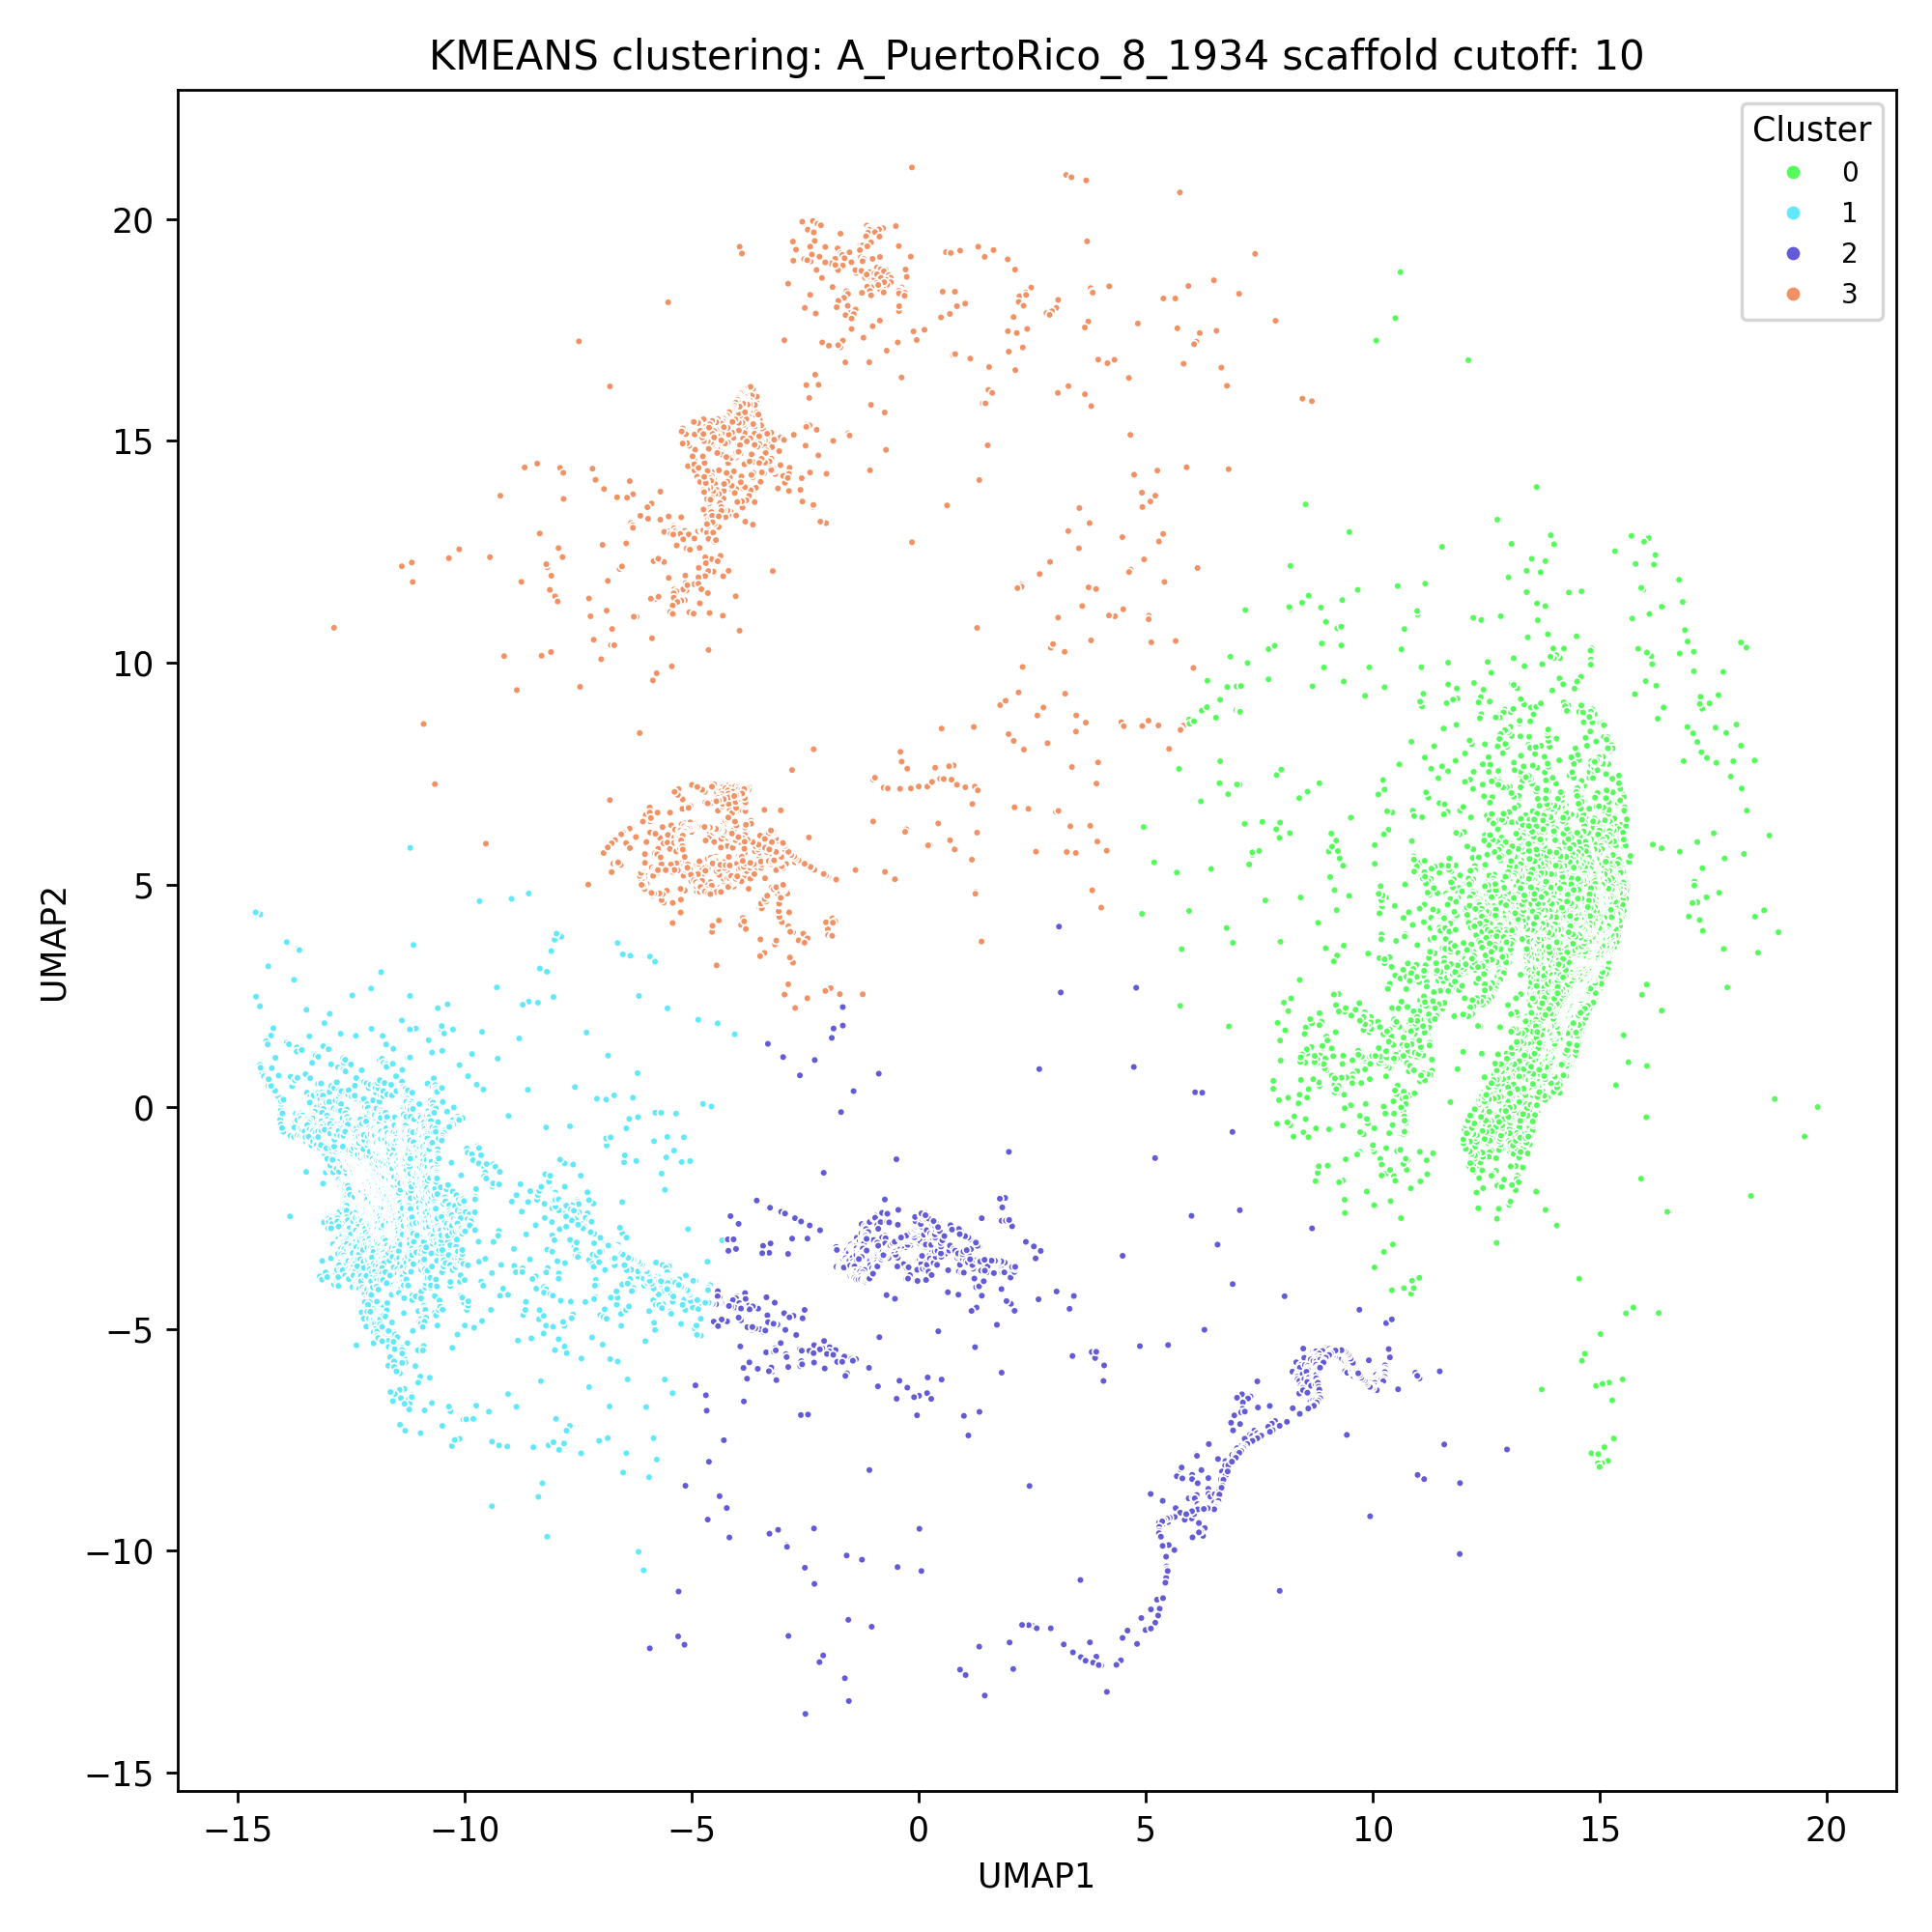

The data file committed next to this chart (first rows):
ID, index, UMAP1, UMAP2, Cluster, center_x, center_y
A_PuertoRico_8_1934_PB2_32_263, 39022, -0.4431, -2.32, 2, 2.306, -4.912
A_PuertoRico_8_1934_PB2_34_224, 43528, -0.7401, -2.086, 2, 2.306, -4.912
A_PuertoRico_8_1934_PB2_35_2038, 47613, 14.83, 3.105, 0, 13.57, 3.294
A_PuertoRico_8_1934_PB2_57_2139, 97423, 13.83, 0.2429, 0, 13.57, 3.294
A_PuertoRico_8_1934_PB2_57_2156, 97440, 13.09, -0.2388, 0, 13.57, 3.294
A_PuertoRico_8_1934_PB2_58_2124, 99656, 14.11, 0.5873, 0, 13.57, 3.294
A_PuertoRico_8_1934_PB2_58_2153, 99685, 13.19, -0.1969, 0, 13.57, 3.294
A_PuertoRico_8_1934_PB2_60_2162, 104187, 12.8, -0.3709, 0, 13.57, 3.294
A_PuertoRico_8_1934_PB2_61_2199, 106469, 12.26, -1.22, 0, 13.57, 3.294
A_PuertoRico_8_1934_PB2_65_2139, 115379, 13.75, 0.3491, 0, 13.57, 3.294
A_PuertoRico_8_1934_PB2_65_2152, 115392, 13.1, -0.09267, 0, 13.57, 3.294
A_PuertoRico_8_1934_PB2_66_1895, 117375, 14.8, 7.727, 0, 13.57, 3.294
A_PuertoRico_8_1934_PB2_71_2033, 128698, 15.12, 3.546, 0, 13.57, 3.294
A_PuertoRico_8_1934_PB2_73_1894, 133026, 14.82, 7.788, 0, 13.57, 3.294
A_PuertoRico_8_1934_PB2_74_1868, 135232, 14.7, 8.678, 0, 13.57, 3.294
A_PuertoRico_8_1934_PB2_82_144, 151328, -1.3, -3.416, 2, 2.306, -4.912
A_PuertoRico_8_1934_PB2_82_2095, 153279, 14.59, 1.818, 0, 13.57, 3.294
A_PuertoRico_8_1934_PB2_82_2104, 153288, 14.44, 1.58, 0, 13.57, 3.294
A_PuertoRico_8_1934_PB2_83_145, 153552, -1.308, -3.421, 2, 2.306, -4.912
A_PuertoRico_8_1934_PB2_83_168, 153575, -1.216, -3.11, 2, 2.306, -4.912
A_PuertoRico_8_1934_PB2_83_2157, 155564, 12.83, -0.1538, 0, 13.57, 3.294
A_PuertoRico_8_1934_PB2_84_110, 155739, -1.49, -3.568, 2, 2.306, -4.912
A_PuertoRico_8_1934_PB2_84_2006, 157635, 15.23, 4.811, 0, 13.57, 3.294
A_PuertoRico_8_1934_PB2_84_2026, 157655, 15.25, 4.046, 0, 13.57, 3.294
A_PuertoRico_8_1934_PB2_84_2053, 157682, 15.06, 2.773, 0, 13.57, 3.294
A_PuertoRico_8_1934_PB2_84_2070, 157699, 14.88, 2.368, 0, 13.57, 3.294
A_PuertoRico_8_1934_PB2_84_2139, 157768, 13.49, 0.4451, 0, 13.57, 3.294
A_PuertoRico_8_1934_PB2_84_2152, 157781, 12.98, 0.002079, 0, 13.57, 3.294
A_PuertoRico_8_1934_PB2_84_2159, 157788, 12.81, -0.1985, 0, 13.57, 3.294
A_PuertoRico_8_1934_PB2_84_2171, 157800, 12.61, -0.53, 0, 13.57, 3.294
A_PuertoRico_8_1934_PB2_84_2181, 157810, 12.56, -0.8226, 0, 13.57, 3.294
A_PuertoRico_8_1934_PB2_84_2195, 157824, 12.67, -1.018, 0, 13.57, 3.294
A_PuertoRico_8_1934_PB2_84_2203, 157832, 12.74, -1.138, 0, 13.57, 3.294
A_PuertoRico_8_1934_PB2_84_2230, 157859, 12.81, -1.708, 0, 13.57, 3.294
A_PuertoRico_8_1934_PB2_85_130, 157980, -1.348, -3.528, 2, 2.306, -4.912
A_PuertoRico_8_1934_PB2_85_132, 157982, -1.342, -3.518, 2, 2.306, -4.912
A_PuertoRico_8_1934_PB2_85_2002, 159852, 15.25, 5.007, 0, 13.57, 3.294
A_PuertoRico_8_1934_PB2_85_2062, 159912, 14.95, 2.549, 0, 13.57, 3.294
A_PuertoRico_8_1934_PB2_85_2138, 159988, 13.54, 0.488, 0, 13.57, 3.294
A_PuertoRico_8_1934_PB2_85_2164, 160014, 12.73, -0.3391, 0, 13.57, 3.294
A_PuertoRico_8_1934_PB2_86_1971, 162041, 15.51, 6.171, 0, 13.57, 3.294
A_PuertoRico_8_1934_PB2_86_2026, 162096, 15.27, 4.077, 0, 13.57, 3.294
A_PuertoRico_8_1934_PB2_86_2050, 162120, 15.11, 2.947, 0, 13.57, 3.294
A_PuertoRico_8_1934_PB2_86_2067, 162137, 14.94, 2.469, 0, 13.57, 3.294
A_PuertoRico_8_1934_PB2_86_2077, 162147, 14.82, 2.273, 0, 13.57, 3.294
A_PuertoRico_8_1934_PB2_86_2095, 162165, 14.58, 1.863, 0, 13.57, 3.294
A_PuertoRico_8_1934_PB2_86_2104, 162174, 14.4, 1.62, 0, 13.57, 3.294
A_PuertoRico_8_1934_PB2_87_241, 162530, -0.5135, -3.137, 2, 2.306, -4.912
A_PuertoRico_8_1934_PB2_87_1759, 164048, 14.6, 11.61, 0, 13.57, 3.294
A_PuertoRico_8_1934_PB2_87_1941, 164230, 15.55, 6.751, 0, 13.57, 3.294
A_PuertoRico_8_1934_PB2_87_2044, 164333, 15.17, 3.18, 0, 13.57, 3.294
A_PuertoRico_8_1934_PB2_87_2165, 164454, 12.72, -0.3666, 0, 13.57, 3.294
A_PuertoRico_8_1934_PB2_88_110, 164617, -1.474, -3.576, 2, 2.306, -4.912
A_PuertoRico_8_1934_PB2_88_118, 164625, -1.396, -3.56, 2, 2.306, -4.912
A_PuertoRico_8_1934_PB2_88_122, 164629, -1.369, -3.565, 2, 2.306, -4.912
A_PuertoRico_8_1934_PB2_88_139, 164646, -1.341, -3.501, 2, 2.306, -4.912
A_PuertoRico_8_1934_PB2_88_144, 164651, -1.319, -3.471, 2, 2.306, -4.912
A_PuertoRico_8_1934_PB2_88_164, 164671, -1.26, -3.221, 2, 2.306, -4.912
A_PuertoRico_8_1934_PB2_88_192, 164699, -0.9787, -2.964, 2, 2.306, -4.912
A_PuertoRico_8_1934_PB2_88_217, 164724, -0.7386, -2.906, 2, 2.306, -4.912
... 15,123 more rows
